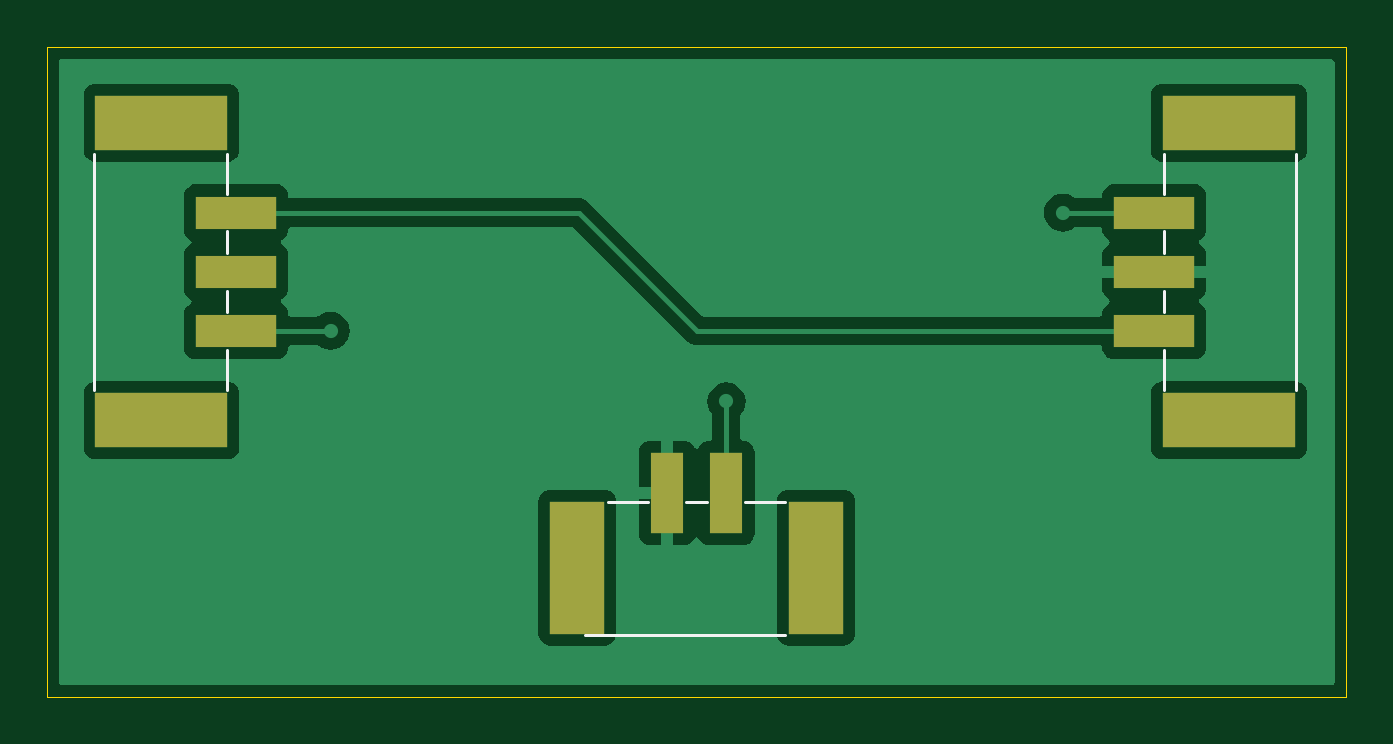
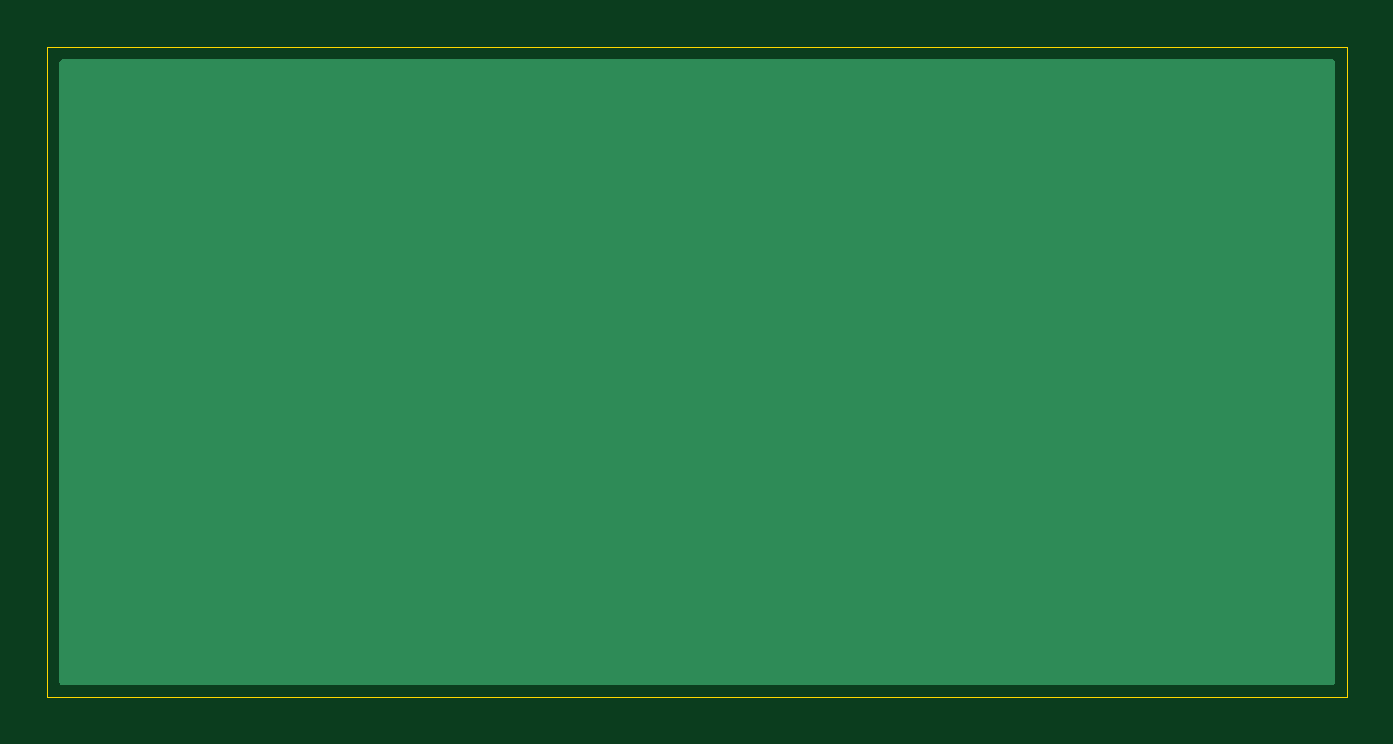
Circuit board: 9 layer files. Board 55.0 x 27.5 mm.
- bottom_copper: ViaTest-B_Cu.gbr (1117 bytes)
- bottom_mask: ViaTest-B_Mask.gbr (455 bytes)
- paste: ViaTest-B_Paste.gbr (450 bytes)
- bottom_silk: ViaTest-B_Silkscreen.gbr (451 bytes)
- outline: ViaTest-Edge_Cuts.gbr (607 bytes)
- top_copper: ViaTest-F_Cu.gbr (24829 bytes)
- top_mask: ViaTest-F_Mask.gbr (1002 bytes)
- paste: ViaTest-F_Paste.gbr (997 bytes)
- top_silk: ViaTest-F_Silkscreen.gbr (1222 bytes)

=== bottom_copper: ViaTest-B_Cu.gbr ===
%TF.GenerationSoftware,KiCad,Pcbnew,8.0.8*%
%TF.CreationDate,2025-01-27T09:22:13+00:00*%
%TF.ProjectId,ViaTest,56696154-6573-4742-9e6b-696361645f70,rev?*%
%TF.SameCoordinates,Original*%
%TF.FileFunction,Copper,L2,Bot*%
%TF.FilePolarity,Positive*%
%FSLAX46Y46*%
G04 Gerber Fmt 4.6, Leading zero omitted, Abs format (unit mm)*
G04 Created by KiCad (PCBNEW 8.0.8) date 2025-01-27 09:22:13*
%MOMM*%
%LPD*%
G01*
G04 APERTURE LIST*
%TA.AperFunction,ViaPad*%
%ADD10C,0.600000*%
%TD*%
G04 APERTURE END LIST*
D10*
%TO.N,GND*%
X158000000Y-90000000D03*
X127000000Y-95000000D03*
X143759191Y-97996634D03*
%TD*%
%TA.AperFunction,Conductor*%
%TO.N,GND*%
G36*
X169442539Y-83520185D02*
G01*
X169488294Y-83572989D01*
X169499500Y-83624500D01*
X169499500Y-109875500D01*
X169479815Y-109942539D01*
X169427011Y-109988294D01*
X169375500Y-109999500D01*
X115624500Y-109999500D01*
X115557461Y-109979815D01*
X115511706Y-109927011D01*
X115500500Y-109875500D01*
X115500500Y-83624500D01*
X115520185Y-83557461D01*
X115572989Y-83511706D01*
X115624500Y-83500500D01*
X169375500Y-83500500D01*
X169442539Y-83520185D01*
G37*
%TD.AperFunction*%
%TD*%
M02*

=== bottom_mask: ViaTest-B_Mask.gbr ===
%TF.GenerationSoftware,KiCad,Pcbnew,8.0.8*%
%TF.CreationDate,2025-01-27T09:22:13+00:00*%
%TF.ProjectId,ViaTest,56696154-6573-4742-9e6b-696361645f70,rev?*%
%TF.SameCoordinates,Original*%
%TF.FileFunction,Soldermask,Bot*%
%TF.FilePolarity,Negative*%
%FSLAX46Y46*%
G04 Gerber Fmt 4.6, Leading zero omitted, Abs format (unit mm)*
G04 Created by KiCad (PCBNEW 8.0.8) date 2025-01-27 09:22:13*
%MOMM*%
%LPD*%
G01*
G04 APERTURE LIST*
G04 APERTURE END LIST*
M02*

=== paste: ViaTest-B_Paste.gbr ===
%TF.GenerationSoftware,KiCad,Pcbnew,8.0.8*%
%TF.CreationDate,2025-01-27T09:22:13+00:00*%
%TF.ProjectId,ViaTest,56696154-6573-4742-9e6b-696361645f70,rev?*%
%TF.SameCoordinates,Original*%
%TF.FileFunction,Paste,Bot*%
%TF.FilePolarity,Positive*%
%FSLAX46Y46*%
G04 Gerber Fmt 4.6, Leading zero omitted, Abs format (unit mm)*
G04 Created by KiCad (PCBNEW 8.0.8) date 2025-01-27 09:22:13*
%MOMM*%
%LPD*%
G01*
G04 APERTURE LIST*
G04 APERTURE END LIST*
M02*

=== bottom_silk: ViaTest-B_Silkscreen.gbr ===
%TF.GenerationSoftware,KiCad,Pcbnew,8.0.8*%
%TF.CreationDate,2025-01-27T09:22:13+00:00*%
%TF.ProjectId,ViaTest,56696154-6573-4742-9e6b-696361645f70,rev?*%
%TF.SameCoordinates,Original*%
%TF.FileFunction,Legend,Bot*%
%TF.FilePolarity,Positive*%
%FSLAX46Y46*%
G04 Gerber Fmt 4.6, Leading zero omitted, Abs format (unit mm)*
G04 Created by KiCad (PCBNEW 8.0.8) date 2025-01-27 09:22:13*
%MOMM*%
%LPD*%
G01*
G04 APERTURE LIST*
G04 APERTURE END LIST*
M02*

=== outline: ViaTest-Edge_Cuts.gbr ===
%TF.GenerationSoftware,KiCad,Pcbnew,8.0.8*%
%TF.CreationDate,2025-01-27T09:22:13+00:00*%
%TF.ProjectId,ViaTest,56696154-6573-4742-9e6b-696361645f70,rev?*%
%TF.SameCoordinates,Original*%
%TF.FileFunction,Profile,NP*%
%FSLAX46Y46*%
G04 Gerber Fmt 4.6, Leading zero omitted, Abs format (unit mm)*
G04 Created by KiCad (PCBNEW 8.0.8) date 2025-01-27 09:22:13*
%MOMM*%
%LPD*%
G01*
G04 APERTURE LIST*
%TA.AperFunction,Profile*%
%ADD10C,0.050000*%
%TD*%
G04 APERTURE END LIST*
D10*
X115000000Y-83000000D02*
X170000000Y-83000000D01*
X170000000Y-110500000D01*
X115000000Y-110500000D01*
X115000000Y-83000000D01*
M02*

=== top_copper: ViaTest-F_Cu.gbr (24829 bytes, source omitted) ===
=== top_mask: ViaTest-F_Mask.gbr ===
%TF.GenerationSoftware,KiCad,Pcbnew,8.0.8*%
%TF.CreationDate,2025-01-27T09:22:13+00:00*%
%TF.ProjectId,ViaTest,56696154-6573-4742-9e6b-696361645f70,rev?*%
%TF.SameCoordinates,Original*%
%TF.FileFunction,Soldermask,Top*%
%TF.FilePolarity,Negative*%
%FSLAX46Y46*%
G04 Gerber Fmt 4.6, Leading zero omitted, Abs format (unit mm)*
G04 Created by KiCad (PCBNEW 8.0.8) date 2025-01-27 09:22:13*
%MOMM*%
%LPD*%
G01*
G04 APERTURE LIST*
%ADD10R,3.400000X1.400000*%
%ADD11R,5.600000X2.300000*%
%ADD12R,1.400000X3.400000*%
%ADD13R,2.300000X5.600000*%
G04 APERTURE END LIST*
D10*
%TO.C,J2*%
X161870000Y-90000000D03*
X161870000Y-92500000D03*
X161870000Y-95000000D03*
D11*
X165030000Y-86200000D03*
X165030000Y-98800000D03*
%TD*%
D10*
%TO.C,J1*%
X123000000Y-95000000D03*
X123000000Y-92500000D03*
X123000000Y-90000000D03*
D11*
X119840000Y-98800000D03*
X119840000Y-86200000D03*
%TD*%
D12*
%TO.C,J3*%
X143750000Y-101870000D03*
X141250000Y-101870000D03*
D13*
X147550000Y-105030000D03*
X137450000Y-105030000D03*
%TD*%
M02*

=== paste: ViaTest-F_Paste.gbr ===
%TF.GenerationSoftware,KiCad,Pcbnew,8.0.8*%
%TF.CreationDate,2025-01-27T09:22:13+00:00*%
%TF.ProjectId,ViaTest,56696154-6573-4742-9e6b-696361645f70,rev?*%
%TF.SameCoordinates,Original*%
%TF.FileFunction,Paste,Top*%
%TF.FilePolarity,Positive*%
%FSLAX46Y46*%
G04 Gerber Fmt 4.6, Leading zero omitted, Abs format (unit mm)*
G04 Created by KiCad (PCBNEW 8.0.8) date 2025-01-27 09:22:13*
%MOMM*%
%LPD*%
G01*
G04 APERTURE LIST*
%ADD10R,3.400000X1.400000*%
%ADD11R,5.600000X2.300000*%
%ADD12R,1.400000X3.400000*%
%ADD13R,2.300000X5.600000*%
G04 APERTURE END LIST*
D10*
%TO.C,J2*%
X161870000Y-90000000D03*
X161870000Y-92500000D03*
X161870000Y-95000000D03*
D11*
X165030000Y-86200000D03*
X165030000Y-98800000D03*
%TD*%
D10*
%TO.C,J1*%
X123000000Y-95000000D03*
X123000000Y-92500000D03*
X123000000Y-90000000D03*
D11*
X119840000Y-98800000D03*
X119840000Y-86200000D03*
%TD*%
D12*
%TO.C,J3*%
X143750000Y-101870000D03*
X141250000Y-101870000D03*
D13*
X147550000Y-105030000D03*
X137450000Y-105030000D03*
%TD*%
M02*

=== top_silk: ViaTest-F_Silkscreen.gbr ===
%TF.GenerationSoftware,KiCad,Pcbnew,8.0.8*%
%TF.CreationDate,2025-01-27T09:22:13+00:00*%
%TF.ProjectId,ViaTest,56696154-6573-4742-9e6b-696361645f70,rev?*%
%TF.SameCoordinates,Original*%
%TF.FileFunction,Legend,Top*%
%TF.FilePolarity,Positive*%
%FSLAX46Y46*%
G04 Gerber Fmt 4.6, Leading zero omitted, Abs format (unit mm)*
G04 Created by KiCad (PCBNEW 8.0.8) date 2025-01-27 09:22:13*
%MOMM*%
%LPD*%
G01*
G04 APERTURE LIST*
%ADD10C,0.120000*%
G04 APERTURE END LIST*
D10*
%TO.C,J2*%
X162270000Y-89200000D02*
X162270000Y-87500000D01*
X162270000Y-91700000D02*
X162270000Y-90800000D01*
X162270000Y-94200000D02*
X162270000Y-93300000D01*
X162270000Y-97500000D02*
X162270000Y-95800000D01*
X167880000Y-87500000D02*
X167880000Y-97500000D01*
%TO.C,J1*%
X116990000Y-97500000D02*
X116990000Y-87500000D01*
X122600000Y-87500000D02*
X122600000Y-89200000D01*
X122600000Y-90800000D02*
X122600000Y-91700000D01*
X122600000Y-93300000D02*
X122600000Y-94200000D01*
X122600000Y-95800000D02*
X122600000Y-97500000D01*
%TO.C,J3*%
X138750000Y-102270000D02*
X140450000Y-102270000D01*
X142050000Y-102270000D02*
X142950000Y-102270000D01*
X144550000Y-102270000D02*
X146250000Y-102270000D01*
X146250000Y-107880000D02*
X137750000Y-107880000D01*
%TD*%
M02*

